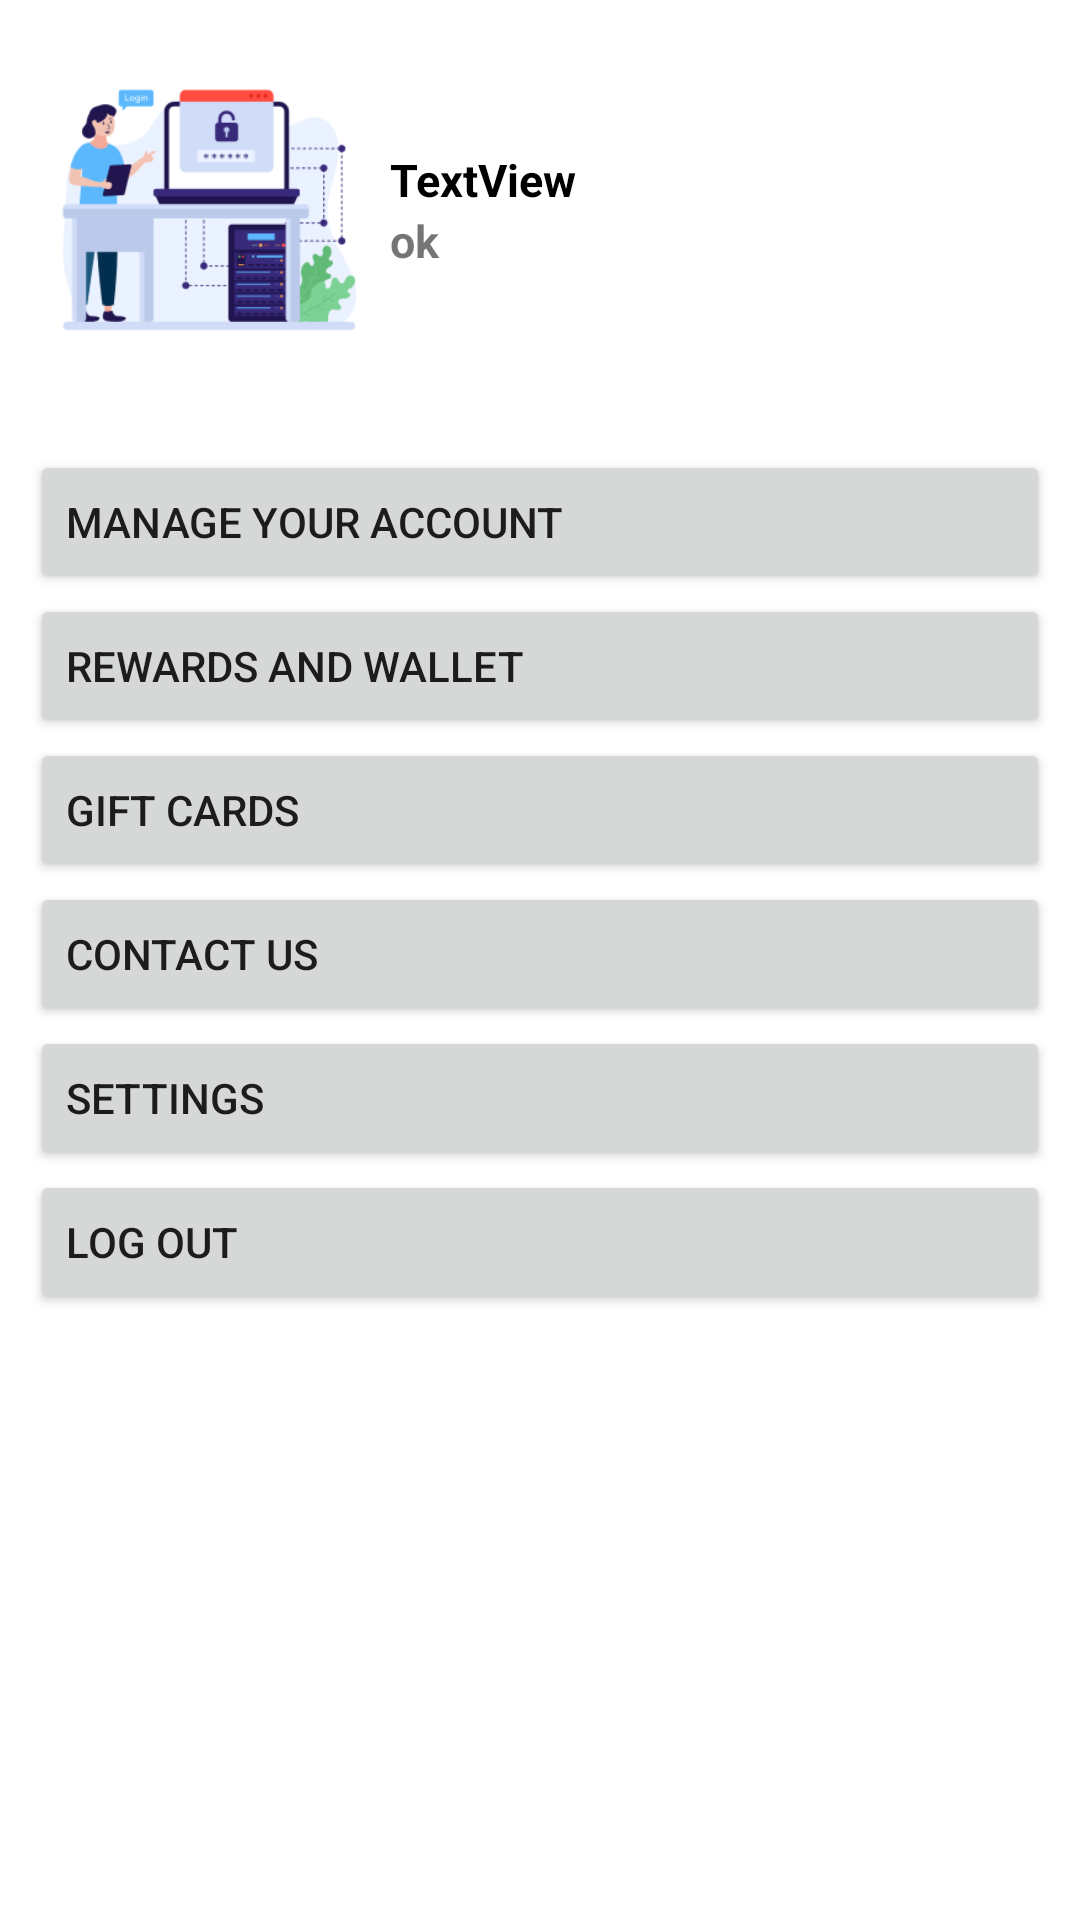

Produce the Android XML layout that renders to this screen, including the resource entries it uses.
<!-- AndroidManifest.xml: application theme Theme.Bookin_Hotel -->
<!-- res/layout/fragment_profile.xml -->
<?xml version="1.0" encoding="utf-8"?>
<LinearLayout xmlns:android="http://schemas.android.com/apk/res/android"
    xmlns:app="http://schemas.android.com/apk/res-auto"
    xmlns:tools="http://schemas.android.com/tools"
    android:layout_width="match_parent"
    android:layout_height="match_parent"
    android:orientation="vertical"
    tools:context=".fragments.ProfileFragment">

    


    <LinearLayout
        android:layout_width="match_parent"
        android:layout_height="wrap_content"
        android:layout_gravity="top"
        android:layout_margin="10dp"
        android:padding="10dp"
        android:orientation="horizontal">

        <ImageView
            android:id="@+id/imageView5"
            android:layout_width="100dp"
            android:layout_height="100dp"
            android:scaleType="centerCrop"
            android:src="@drawable/img_register" />

        <LinearLayout
            android:layout_width="match_parent"
            android:layout_height="wrap_content"
            android:layout_gravity="center"
            android:padding="10dp"
            android:orientation="vertical">

            <TextView
                android:id="@+id/profile_name"
                android:layout_width="match_parent"
                android:layout_height="wrap_content"
                android:textColor="@color/black"
                android:text="TextView"
                android:textSize="15dp"
                android:textStyle="bold" />

            <TextView
                android:id="@+id/profile_email"
                android:layout_width="match_parent"
                android:layout_height="wrap_content"
                android:text="ok"
                android:textSize="15dp"
                android:textStyle="bold" />
        </LinearLayout>
    </LinearLayout>


    <LinearLayout
        android:layout_width="match_parent"
        android:layout_height="wrap_content"
        android:layout_gravity="center"
        android:padding="10dp"
        android:orientation="vertical">

        <Button
            android:id="@+id/tài_khoản"
            android:layout_width="match_parent"
            android:layout_height="wrap_content"
            android:textAlignment="textStart"
            android:text="Manage your account" />

        <Button
            android:id="@+id/ví"
            android:layout_width="match_parent"
            android:layout_height="wrap_content"
            android:textAlignment="textStart"
            android:text="Rewards And Wallet" />

        <Button
            android:id="@+id/thẻ_quà_tặng"
            android:layout_width="match_parent"
            android:layout_height="wrap_content"
            android:textAlignment="textStart"
            android:text="Gift cards" />

        <Button
            android:id="@+id/liên_hệ"
            android:layout_width="match_parent"
            android:layout_height="wrap_content"
            android:textAlignment="textStart"
            android:text="contact us" />

        <Button
            android:id="@+id/cài_đặt"
            android:layout_width="match_parent"
            android:layout_height="wrap_content"
            android:textAlignment="textStart"
            android:text="Settings" />

        <Button
            android:id="@+id/đăng_xuất"
            android:layout_width="match_parent"
            android:layout_height="wrap_content"
            android:textAlignment="textStart"
            android:text="Log out" />
    </LinearLayout>


</LinearLayout>
<!-- resources referenced by this layout -->
<resources>
  <color name="black">#FF000000</color>
  <!-- drawable img_register: png bitmap (drawable, 20040 bytes) -->
  <style name="Theme.Bookin_Hotel" parent="Theme.MaterialComponents.DayNight.NoActionBar">
          
          <item name="colorPrimary">@color/purple_500</item>
          <item name="colorPrimaryVariant">@color/purple_700</item>
          <item name="colorOnPrimary">@color/white</item>
          
          <item name="colorSecondary">@color/teal_200</item>
          <item name="colorSecondaryVariant">@color/teal_700</item>
          <item name="colorOnSecondary">@color/black</item>
          
          <item name="android:statusBarColor">?attr/colorPrimaryVariant</item>
          
      </style>
  <color name="purple_500">#2099A8</color>
  <color name="purple_700">#FF3700B3</color>
  <color name="white">#FFFFFFFF</color>
  <color name="teal_200">#FF03DAC5</color>
  <color name="teal_700">#FF018786</color>
</resources>
